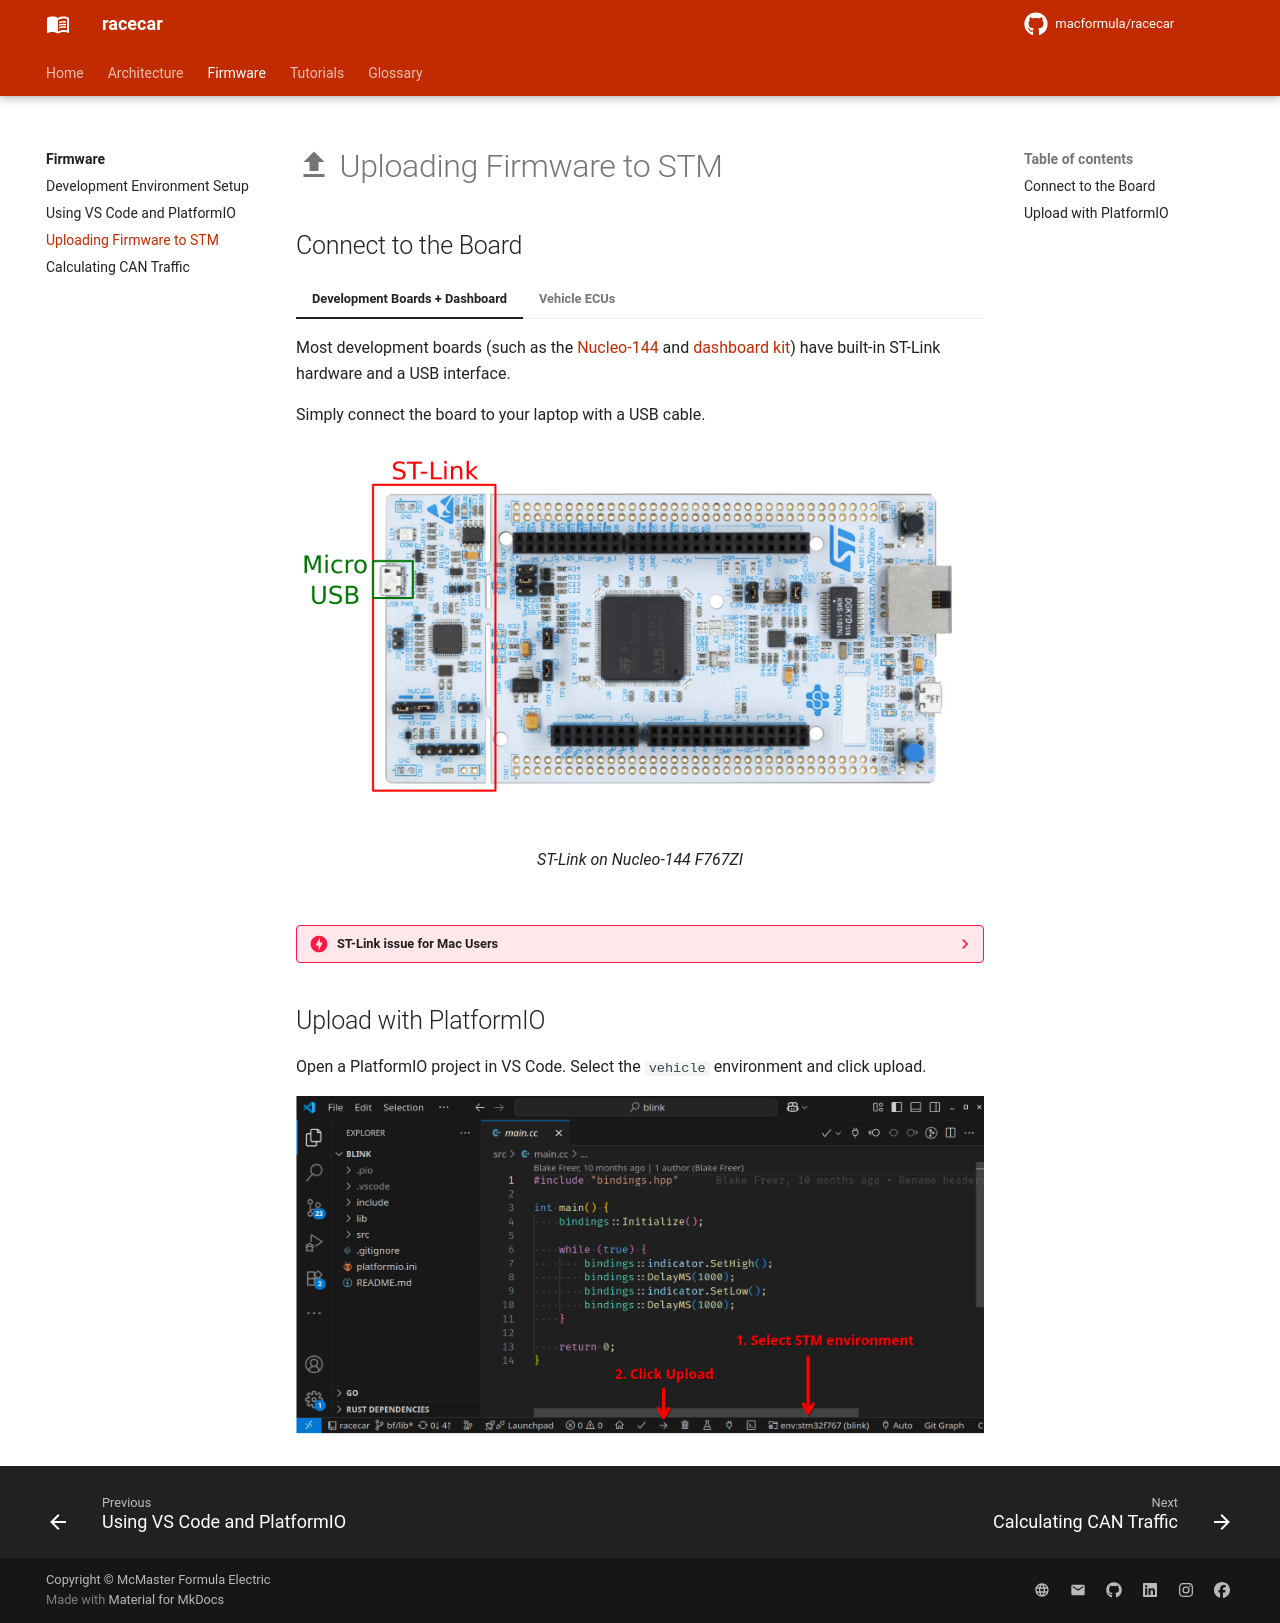

repository: macformula/racecar · page: firmware/flashing/index.html · generator: mkdocs

# :material-upload: Uploading Firmware to STM

## Connect to the Board

=== "Development Boards + Dashboard"

    Most development boards (such as the [Nucleo-144](https://www.st.com/en/evaluation-tools/nucleo-f767zi.html) and [dashboard kit](https://www.st.com/en/evaluation-tools/32f469idiscovery.html)) have built-in ST-Link hardware and a USB interface.

    Simply connect the board to your laptop with a USB cable.

    <figure markdown="span">
      ![nucleo stlink](img/nucleo144-f767zi.png){ width="100%" }
      <figcaption>ST-Link on Nucleo-144 F767ZI</figcaption>
    </figure>

=== "Vehicle ECUs"

    The vehicle ECUs are not development boards. They are bare STM32F7 processors soldered to a circuit board. These boards do not have a built-in ST-Link or USB interface so we must use a different connector.

    You will need and external ST-Link and a USB cable from the blue tool chest in the Hatch bay. Some of the ST-Links are Micro-USB and others are USB-C. We should have cables for both.

    <figure markdown="span">
    ![](img/chest-bags.png){ width="80%" }
    <figcaption>ST-Link and cables are kept in bags in this drawer. Return them when finished!</figcaption>
    </figure>

    Please wrap the ST-Link in electrical tape since it has exposed conductors and is very easy to fry.

    <figure markdown="span">
    ![](img/etape.jpg){ width="80%" }
    <figcaption>E-Tape would have prevented the Great ST-Link Massacre of Comp '24.</figcaption>
    </figure>

    1. Ensure the ECU is off (not receiving power) and the USB is not connected to your laptop.
    2. Carefully connect the grey ribbon cable to the ST-Link and the JTAG connector on the ECU board.

        Both ends of the ribbon cable have a tab which must align with the notch on the connector.

        <figure markdown="span">
        ![](img/notch-2.jpg){ width="80%" }
        <figcaption>Connector tab and notch</figcaption>
        </figure>

    3. Power on the ECU. Talk to an upper year SW or Electrical member for help.
    4. Connect your laptop to the ST-Link using the USB cable.

    **Full setup**

    ![](img/setup_labelled.jpg)

??? danger "ST-Link issue for Mac Users"

    For some reason, ST-Links don't work when directly connected to a Mac. You need to use a USB hub to indirectly connect to it.

    ```mermaid
    flowchart LR
        Mac --> USB[USB Hub]
        USB --> ST-Link
    ```

## Upload with PlatformIO

Open a PlatformIO project in VS Code. Select the `vehicle` environment and click upload.

![](img/stm-upload.png)
